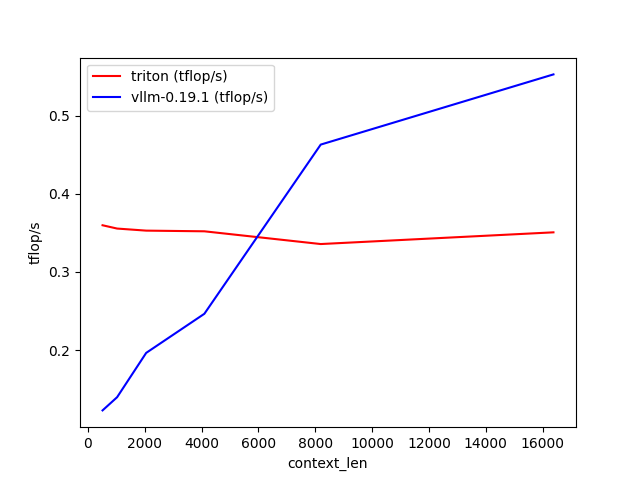

The data file committed next to this chart (first rows):
context_len, triton (tflop/s), vllm-0.19.1 (tflop/s)
512, 0.3597, 0.1227
1024, 0.3555, 0.1396
2048, 0.3528, 0.1964
4096, 0.352, 0.2464
8192, 0.3357, 0.4629
16384, 0.3506, 0.5528
